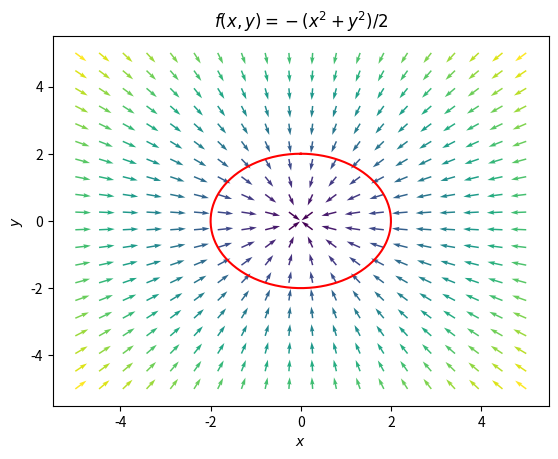

The matplotlib source for this figure:
import matplotlib.pyplot as plt
import numpy as np
from matplotlib import animation

#f(x, y) = -(x^2 + y^2)/2
#vector field
x_vect = np.linspace(-5, 5, 20)
y_vect = np.linspace(-5, 5, 20)
X_vect, Y_vect = np.meshgrid(x_vect, y_vect)
U = -X_vect
V = -Y_vect
colors = np.sqrt(U**2 + V**2)
U_vect = U/colors
V_vect = V/colors

fig = plt.figure()
ax = plt.gca()

ax.quiver(X_vect, Y_vect, U_vect, V_vect, colors, scale_units = "xy", angles = "xy")

#circle
theta = np.linspace(0, 2*np.pi,100)
R = 2
x_circle = [R*np.sin(thetai) for thetai in theta]
y_circle = [R*np.cos(thetai) for thetai in theta]
ax.plot(x_circle, y_circle, "r")

#animation scatter plots
x_points = np.linspace(-7, 7, 20)
y_points = np.linspace(-7, 7, 20)
X_points, Y_points = np.meshgrid(x_points, y_points)
X_pointsi, Y_pointsi = np.meshgrid(x_points, y_points)

points = ax.scatter([], [])
dx = 0.01
dy = 0.01

def init():
	global X_points, Y_points
	points.set_offsets([[None,None]]*X_points.shape[0]**2)
	return points

def update(i):
	global X_points, Y_points, X_pointsi, Y_pointsi, dx, dy
	U_points = -X_points
	V_points = -Y_points
	X_points = X_points + U_points*dx
	Y_points = Y_points + V_points*dy
	for i in range(X_points.shape[0]):
		for j in range(X_points.shape[1]):
			if X_points[i, j] > -0.1 and X_points[i, j] < 0.1 and Y_points[i, j] > -0.1 and Y_points[i, j] < 0.1:
				X_points[i, j] = X_pointsi[np.random.randint(-X_points.shape[0], X_points.shape[0]), np.random.randint(-X_points.shape[0], X_points.shape[0])]
				Y_points[i, j] = Y_pointsi[np.random.randint(-X_points.shape[0], X_points.shape[0]), np.random.randint(-X_points.shape[0], X_points.shape[0])]
	x_coords = X_points.flatten()
	y_coords = Y_points.flatten()
	coords = []
	for j in range(len(x_coords)):
		coords.append([x_coords[j], y_coords[j]])
	points.set_offsets(coords)
	return points, X_points, Y_points

ax.set_title("$f(x, y) = -(x^2 + y^2)/2$")
ax.set_xlabel("$x$")
ax.set_ylabel("$y$")

anim = animation.FuncAnimation(fig, update, init_func=init, frames=400, interval=10)

plt.show()